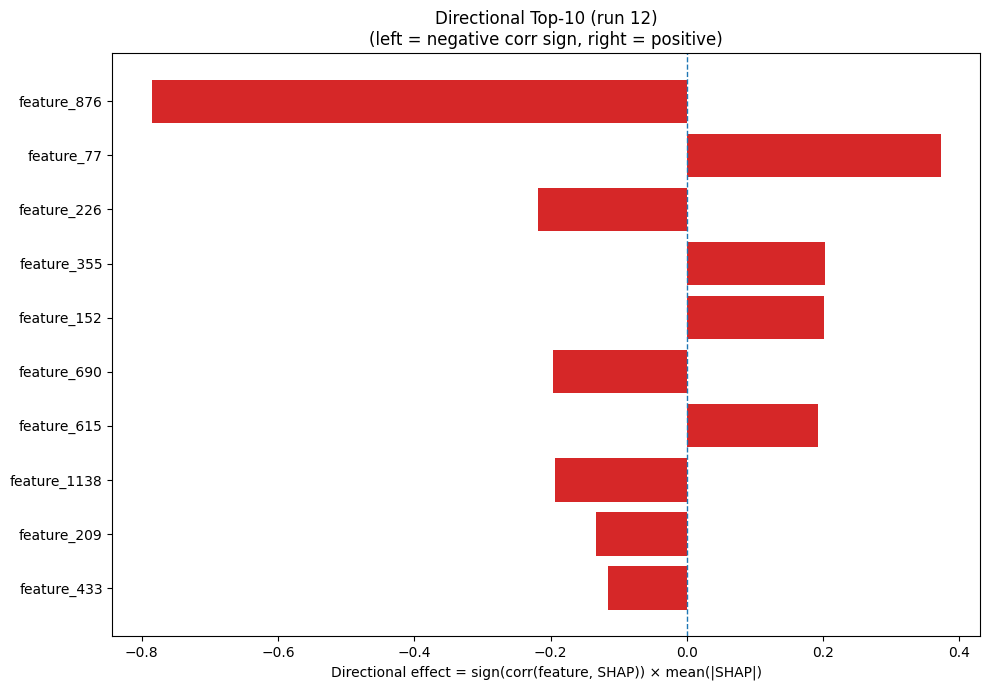

The data file committed next to this chart (first rows):
Index, Feature, CorrSign, MeanAbsSHAP, DirectionalEffect
876, feature_876, -1.0, 0.7849, -0.7849
77, feature_77, 1.0, 0.3723, 0.3723
226, feature_226, -1.0, 0.218, -0.218
355, feature_355, 1.0, 0.2031, 0.2031
152, feature_152, 1.0, 0.2018, 0.2018
690, feature_690, -1.0, 0.1963, -0.1963
615, feature_615, 1.0, 0.1931, 0.1931
1138, feature_1138, -1.0, 0.1931, -0.1931
209, feature_209, -1.0, 0.1332, -0.1332
433, feature_433, -1.0, 0.116, -0.116
225, feature_225, -1.0, 0.1125, -0.1125
595, feature_595, 1.0, 0.1031, 0.1031
1249, feature_1249, 1.0, 0.08553, 0.08553
192, feature_192, 1.0, 0.07568, 0.07568
265, feature_265, 1.0, 0.07175, 0.07175
512, feature_512, 1.0, 0.06952, 0.06952
476, feature_476, -1.0, 0.06592, -0.06592
1067, feature_1067, 1.0, 0.06398, 0.06398
1152, feature_1152, -1.0, 0.06207, -0.06207
379, feature_379, 1.0, 0.06129, 0.06129
736, feature_736, -1.0, 0.0558, -0.0558
17, feature_17, 1.0, 0.04733, 0.04733
1126, feature_1126, 1.0, 0.04591, 0.04591
1124, feature_1124, -1.0, 0.04512, -0.04512
709, feature_709, -1.0, 0.04512, -0.04512
353, feature_353, -1.0, 0.04198, -0.04198
1266, feature_1266, -1.0, 0.04184, -0.04184
356, feature_356, -1.0, 0.04095, -0.04095
910, feature_910, -1.0, 0.04084, -0.04084
903, feature_903, -1.0, 0.03785, -0.03785
28, feature_28, 1.0, 0.0348, 0.0348
540, feature_540, 1.0, 0.03243, 0.03243
816, feature_816, 1.0, 0.0322, 0.0322
1141, feature_1141, 1.0, 0.03128, 0.03128
100, feature_100, 1.0, 0.02819, 0.02819
1169, feature_1169, -1.0, 0.0274, -0.0274
237, feature_237, 1.0, 0.0272, 0.0272
835, feature_835, -1.0, 0.02674, -0.02674
451, feature_451, -1.0, 0.0249, -0.0249
1167, feature_1167, -1.0, 0.02205, -0.02205
954, feature_954, -1.0, 0.02156, -0.02156
1189, feature_1189, 1.0, 0.02145, 0.02145
306, feature_306, 1.0, 0.02058, 0.02058
1054, feature_1054, -1.0, 0.02014, -0.02014
256, feature_256, -1.0, 0.01948, -0.01948
364, feature_364, 1.0, 0.01933, 0.01933
385, feature_385, -1.0, 0.01889, -0.01889
260, feature_260, 1.0, 0.01864, 0.01864
163, feature_163, -1.0, 0.0186, -0.0186
980, feature_980, 1.0, 0.01819, 0.01819
73, feature_73, 1.0, 0.01805, 0.01805
524, feature_524, 1.0, 0.01672, 0.01672
836, feature_836, 1.0, 0.01619, 0.01619
915, feature_915, 1.0, 0.01561, 0.01561
261, feature_261, -1.0, 0.01548, -0.01548
756, feature_756, 1.0, 0.01517, 0.01517
643, feature_643, 1.0, 0.01441, 0.01441
1259, feature_1259, 1.0, 0.01439, 0.01439
560, feature_560, 1.0, 0.01411, 0.01411
484, feature_484, -1.0, 0.014, -0.014
... 1,220 more rows
